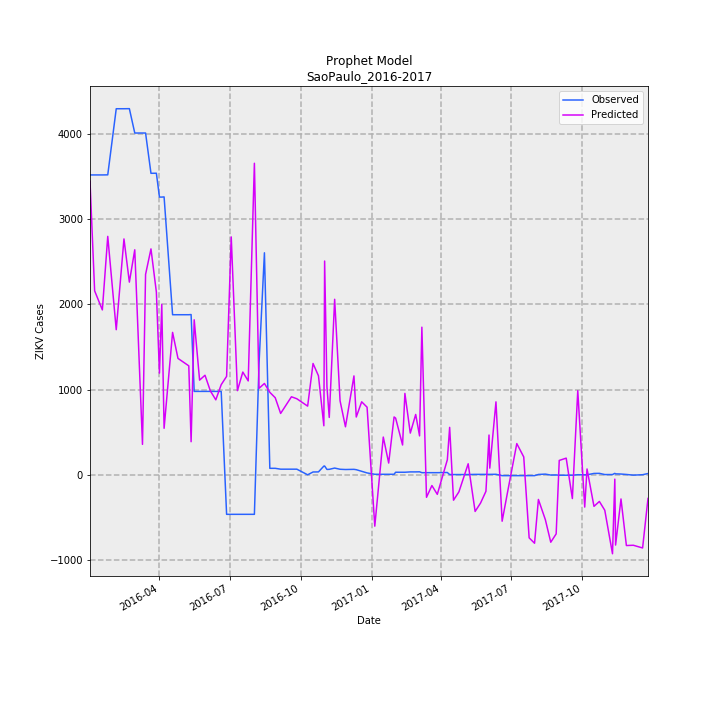

Data behind this chart, as committed beside it:
Date, Predicted, Observed, error
2016-01-02, 3446, 3520, -73.96
2016-01-08, 2160, 3520, -1360
2016-01-18, 1936, 3520, -1584
2016-01-25, 2799, 3521, -722.4
2016-02-05, 1703, 4297, -2594
2016-02-15, 2769, 4297, -1528
2016-02-22, 2262, 4298, -2036
2016-02-29, 2641, 4012, -1371
2016-03-10, 357.5, 4012, -3655
2016-03-14, 2353, 4012, -1659
2016-03-21, 2652, 3539, -887.4
2016-03-28, 2145, 3540, -1395
2016-04-01, 1194, 3260, -2066
2016-04-04, 2000, 3260, -1260
2016-04-07, 545.8, 3262, -2716
2016-04-18, 1672, 1879, -207.4
2016-04-25, 1366, 1879, -512.9
2016-05-09, 1279, 1879, -600
2016-05-12, 388.5, 1881, -1493
2016-05-16, 1820, 979, 840.7
2016-05-23, 1111, 979, 132.3
2016-05-30, 1168, 979, 189.5
2016-06-06, 983.9, 979, 4.929
2016-06-13, 879.9, 979, -99.06
2016-06-20, 1058, 979, 78.97
2016-06-27, 1155, -464, 1619
2016-07-03, 2792, -464, 3256
2016-07-11, 987.7, -464, 1452
2016-07-18, 1206, -464, 1670
2016-07-25, 1102, -464, 1566
2016-08-02, 3657, -464, 4121
2016-08-08, 1015, 1303, -288.1
2016-08-15, 1072, 2606, -1534
2016-08-22, 968.1, 76, 892.1
2016-08-29, 904.7, 76, 828.7
2016-09-05, 720.4, 66, 654.4
2016-09-19, 915.8, 66, 849.8
2016-09-26, 892.7, 66, 826.7
2016-10-10, 806.1, 0, 806.1
2016-10-17, 1307, 33, 1274
2016-10-24, 1163, 34, 1129
2016-10-31, 575.5, 102, 473.5
2016-11-01, 2509, 103, 2406
2016-11-04, 1035, 63, 971.7
2016-11-07, 673.2, 64, 609.2
2016-11-14, 2060, 79, 1981
2016-11-21, 868.7, 65, 803.7
2016-11-28, 563.5, 62, 501.5
2016-12-09, 1161, 64, 1097
2016-12-12, 678.4, 60, 618.4
2016-12-19, 856.9, 41, 815.9
2016-12-26, 793.7, 22, 771.7
2017-01-05, -603, 6, -609
2017-01-16, 442.9, 6, 436.9
2017-01-23, 138, 6, 132
2017-01-30, 679.1, 6, 673.1
2017-02-01, 664.9, 30, 634.9
2017-02-10, 350, 30, 320
2017-02-13, 955.6, 30, 925.6
2017-02-20, 489.5, 34, 455.5
... 44 more rows
